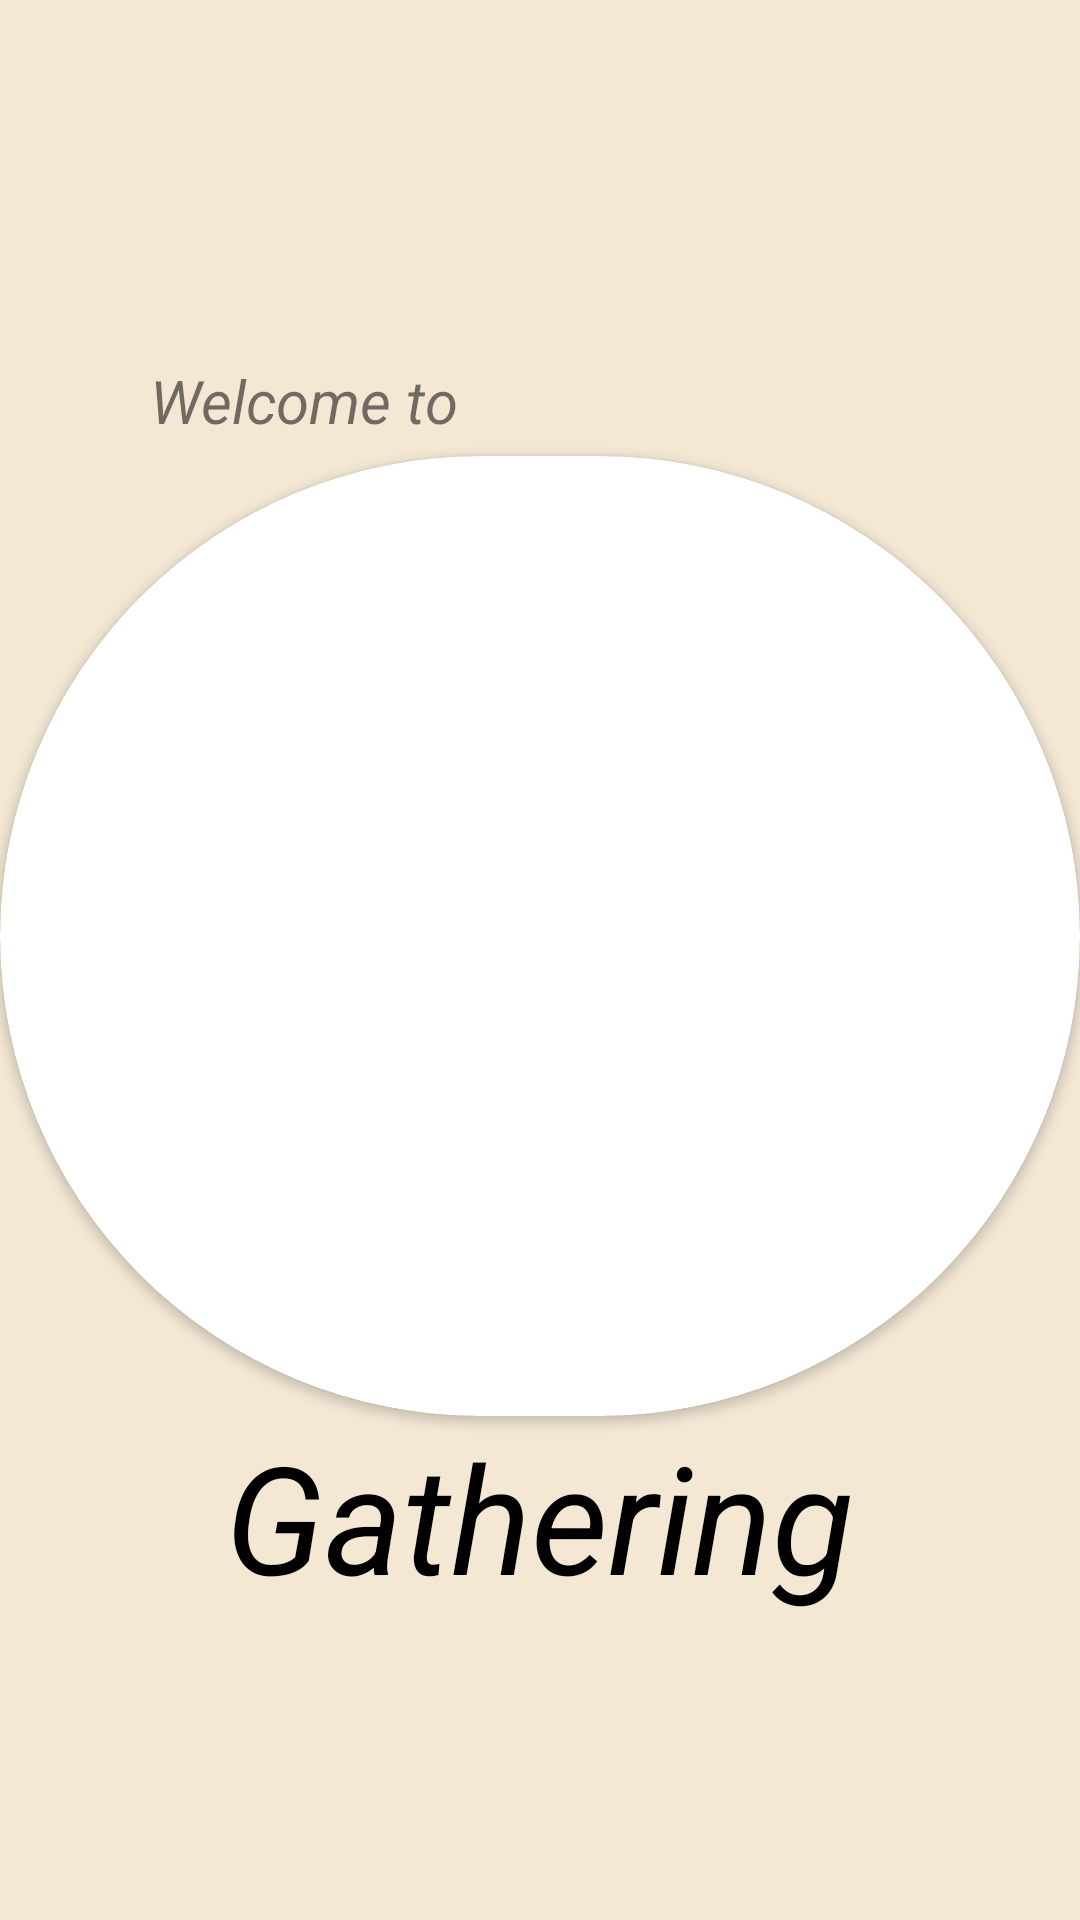

Write the Android layout XML for this screen, with the resource values it uses.
<!-- AndroidManifest.xml: activity theme Theme.Grouping.NoActionBar -->
<!-- res/layout/activity_start.xml -->
<?xml version="1.0" encoding="utf-8"?>
<LinearLayout xmlns:android="http://schemas.android.com/apk/res/android"
    xmlns:app="http://schemas.android.com/apk/res-auto"
    android:id="@+id/startLayout"
    xmlns:tools="http://schemas.android.com/tools"
    android:layout_width="match_parent"
    android:layout_height="match_parent"
    android:orientation="vertical"
    android:background="@color/lightorange1"
    tools:context=".StartActivity">

    <TextView
        android:layout_width="wrap_content"
        android:layout_height="wrap_content"
        android:layout_gravity="left"
        android:layout_marginTop="120dp"
        android:text="          Welcome to"
        android:textSize="20dp"
        android:textStyle="italic" />

<androidx.cardview.widget.CardView
    android:layout_width="wrap_content"
    android:layout_height="wrap_content"
    android:layout_gravity="center"
    android:layout_marginTop="5dp"
    app:cardCornerRadius="200dp">
    <ImageView
        android:layout_width="350dp"
        android:layout_height="320dp"
        android:layout_gravity="center"
        android:layout_marginTop="0dp"
        android:layout_marginLeft="20dp"
        android:scaleType="centerCrop"
        android:src="@drawable/startimage" />

</androidx.cardview.widget.CardView>


    <TextView
        android:layout_width="wrap_content"
        android:layout_height="wrap_content"
        android:layout_gravity="center"
        android:layout_marginTop="0dp"
        android:text="Gathering"
        android:textSize="50dp"
        android:textStyle="italic"
        android:textColor="@color/black"/>

    <ImageButton
        android:id="@+id/kakaoLoginbtn"
        android:layout_width="wrap_content"
        android:layout_height="wrap_content"
        android:layout_gravity="center"
        android:layout_marginTop="50dp"
        android:background="@drawable/kakaologin" />

</LinearLayout>
<!-- resources referenced by this layout -->
<resources>
  <color name="black">#FF000000</color>
  <color name="lightorange1">#F4E8D5</color>
  <style name="Theme.Grouping.NoActionBar">
          <item name="windowActionBar">false</item>
          <item name="windowNoTitle">true</item>
      </style>
</resources>
